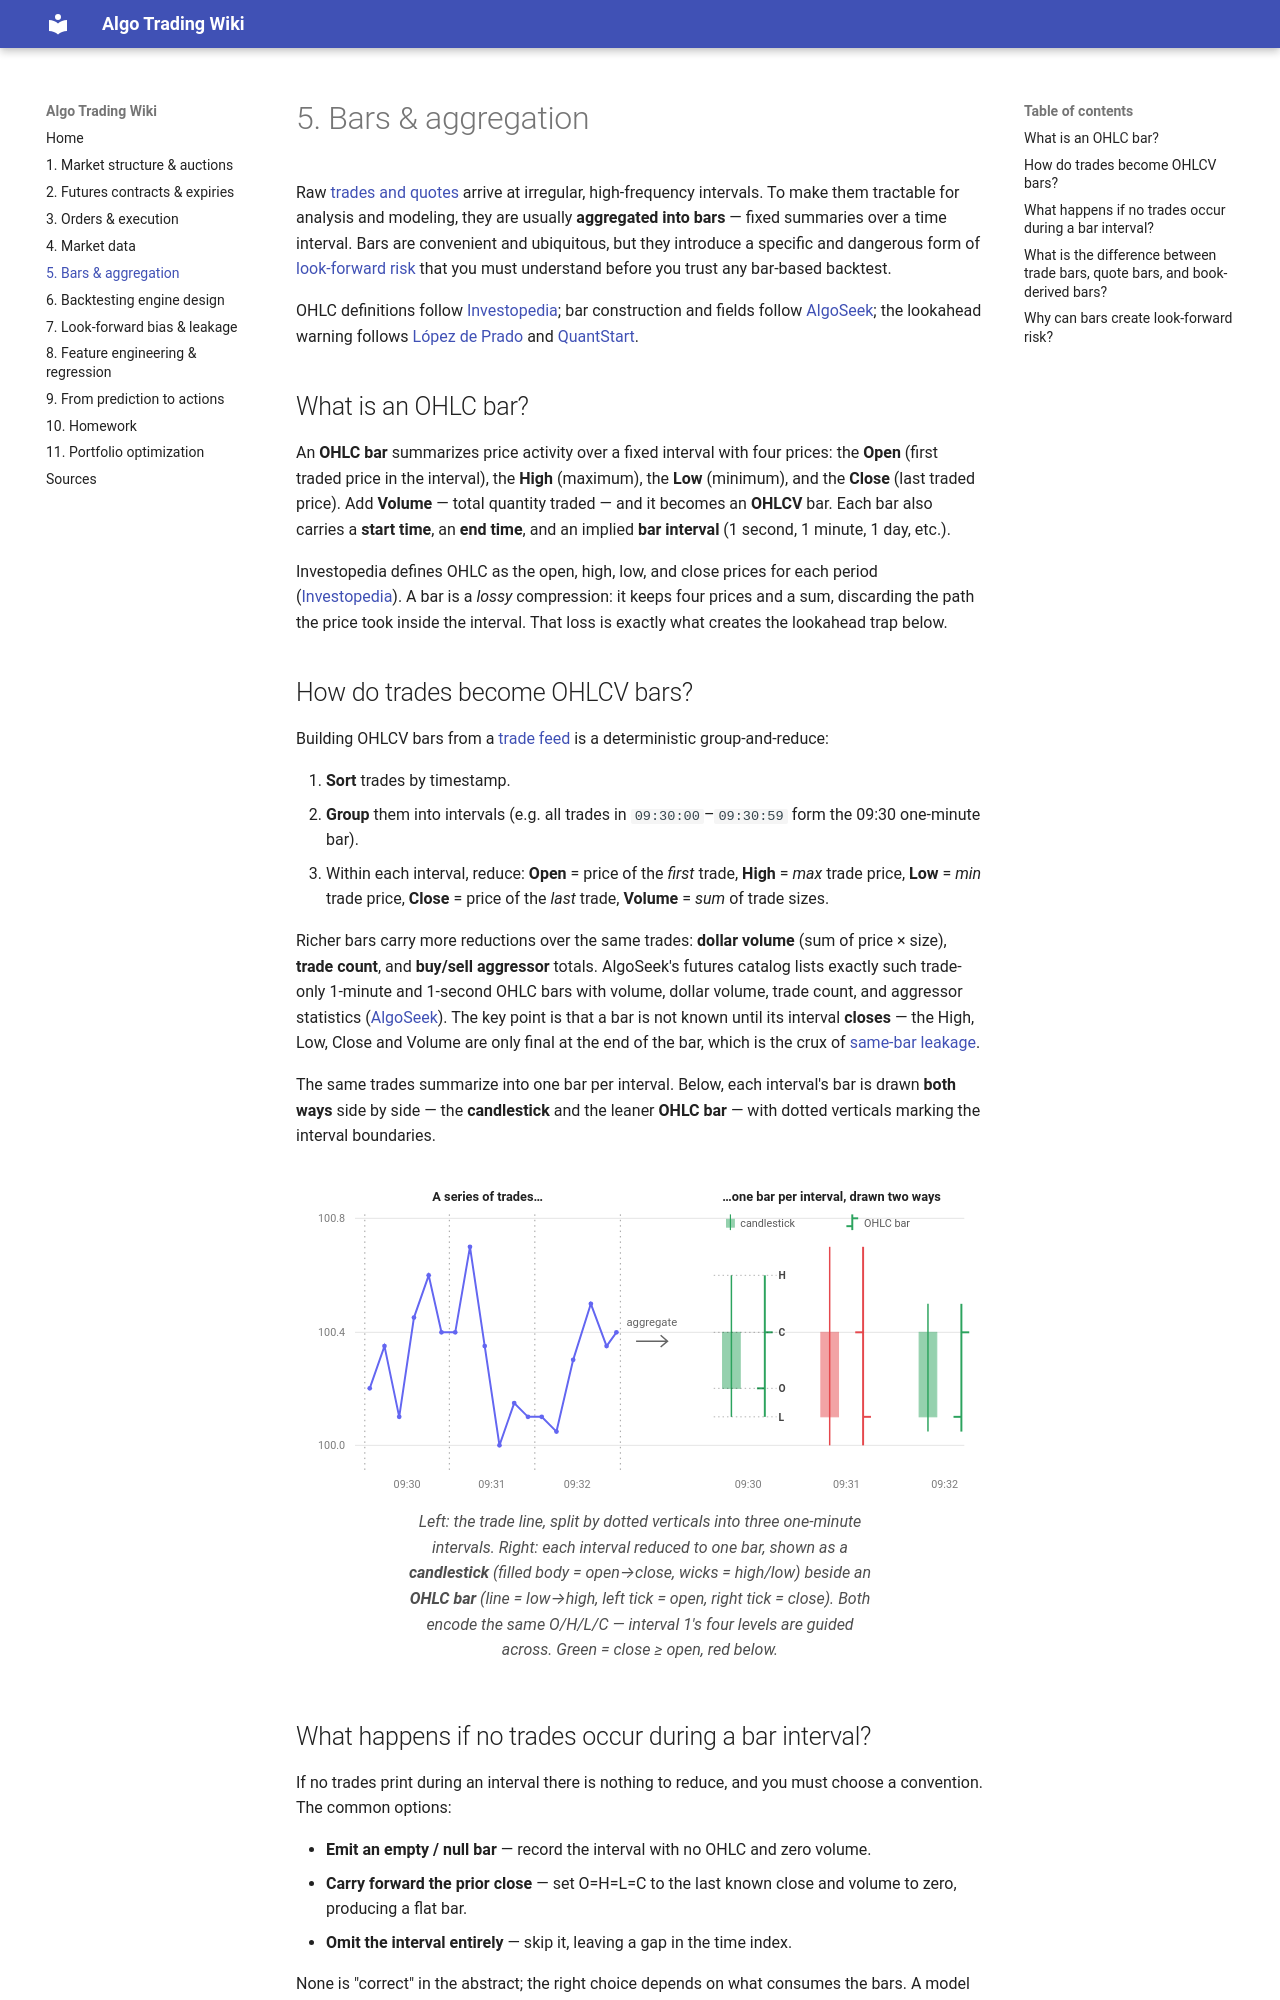

repository: chiaolun/algo-trading-primer · page: 05-bars-and-aggregation/index.html · generator: mkdocs

# 5. Bars & aggregation

Raw [trades and quotes](04-market-data.md) arrive at irregular, high-frequency
intervals. To make them tractable for analysis and modeling, they are usually
**aggregated into bars** — fixed summaries over a time interval. Bars are
convenient and ubiquitous, but they introduce a specific and dangerous form of
[look-forward risk](07-look-forward-bias.md) that you must understand before you
trust any bar-based backtest.

OHLC definitions follow [Investopedia](sources.md#investopedia); bar construction
and fields follow [AlgoSeek](sources.md#algoseek); the lookahead warning follows
[López de Prado](sources.md#lopezdeprado) and [QuantStart](sources.md#quantstart).

## What is an OHLC bar?

An **OHLC bar** summarizes price activity over a fixed interval with four prices:
the **Open** (first traded price in the interval), the **High** (maximum), the
**Low** (minimum), and the **Close** (last traded price). Add **Volume** — total
quantity traded — and it becomes an **OHLCV** bar. Each bar also carries a
**start time**, an **end time**, and an implied **bar interval** (1 second, 1
minute, 1 day, etc.).

Investopedia defines OHLC as the open, high, low, and close prices for each period
([Investopedia](sources.md#investopedia)). A bar is a *lossy* compression: it
keeps four prices and a sum, discarding the path the price took inside the
interval. That loss is exactly what creates the lookahead trap below.
